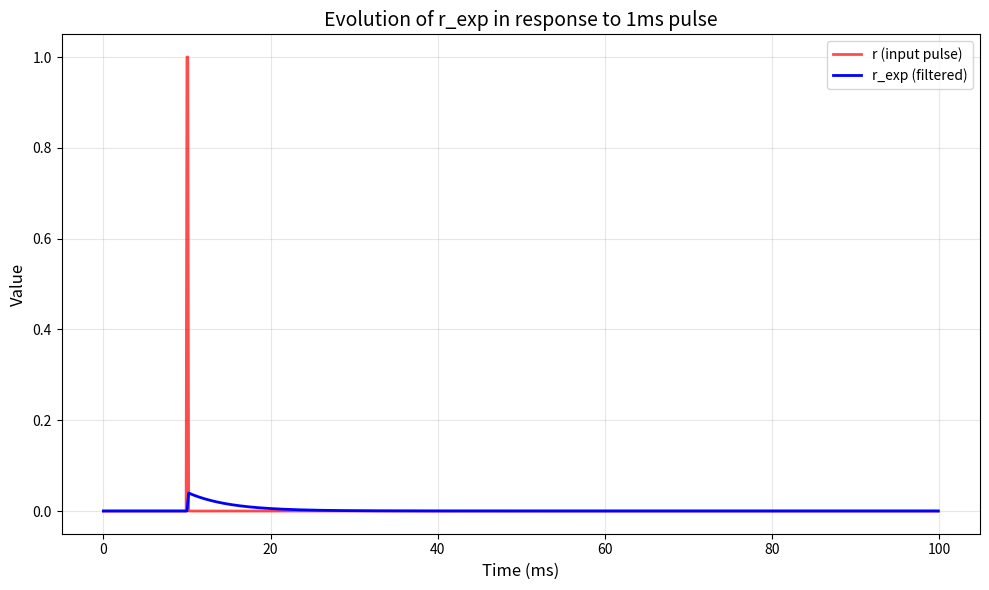

The script that saved this image:
import numpy as np
import matplotlib.pyplot as plt

# Parameters
dt = 1e-4  # time step
tau_rules = 5e-3  # time constant
t_max = 0.1  # total simulation time (100 ms)
n_steps = int(t_max / dt)

# Initial conditions
r_exp = 0.0  # initial value of r_exp

# Arrays to store results
time = np.zeros(n_steps)
r_history = np.zeros(n_steps)
r_exp_history = np.zeros(n_steps)

# Pulse parameters
pulse_start = 0.01  # start at 10 ms
pulse_duration = 0.0002  # 1 ms pulse
pulse_end = pulse_start + pulse_duration
pulse_amplitude = 1.0

# Time evolution
for i in range(n_steps):
    t = i * dt
    time[i] = t
    
    # Define r as a pulse
    if pulse_start <= t < pulse_end:
        r = pulse_amplitude
    else:
        r = 0.0
    
    r_history[i] = r
    r_exp_history[i] = r_exp
    
    # Update r_exp using the given equation
    delta_r_exp = (r - r_exp) * dt / tau_rules
    r_exp = r_exp + delta_r_exp

# Plot results
plt.figure(figsize=(10, 6))
plt.plot(time * 1000, r_history, 'r-', linewidth=2, label='r (input pulse)', alpha=0.7)
plt.plot(time * 1000, r_exp_history, 'b-', linewidth=2, label='r_exp (filtered)')
plt.xlabel('Time (ms)', fontsize=12)
plt.ylabel('Value', fontsize=12)
plt.title('Evolution of r_exp in response to 1ms pulse', fontsize=14)
plt.grid(True, alpha=0.3)
plt.legend(fontsize=10)
plt.tight_layout()
plt.savefig('./r_exp_simulation.png', dpi=150)
plt.close()

# Print some key information
print(f"Simulation parameters:")
print(f"  dt = {dt}")
print(f"  tau_rules = {tau_rules}")
print(f"  Total time = {t_max} s ({t_max*1000} ms)")
print(f"  Number of steps = {n_steps}")
print(f"\nPulse parameters:")
print(f"  Pulse starts at {pulse_start*1000} ms")
print(f"  Pulse duration = {pulse_duration*1000} ms")
print(f"  Pulse amplitude = {pulse_amplitude}")
print(f"\nInitial r_exp = {r_exp_history[0]:.6f}")
print(f"Peak r_exp = {np.max(r_exp_history):.6f}")
print(f"Final r_exp = {r_exp_history[-1]:.6f}")
print(f"\nTime constant tau = {tau_rules*1000} ms")
